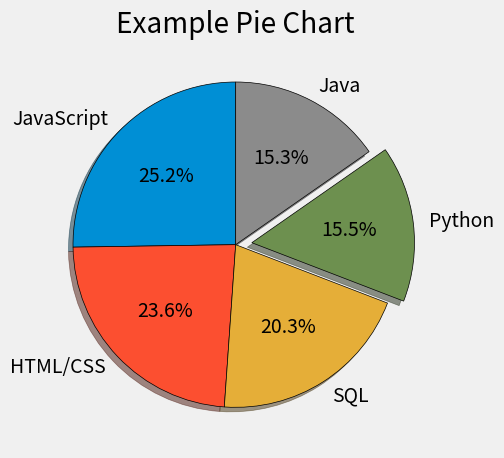

The script that saved this image:
from matplotlib import pyplot as plt

plt.style.use("fivethirtyeight")

slices = [59219, 55466, 47544, 36443, 35917]
labels = ['JavaScript', 'HTML/CSS', 'SQL', 'Python', 'Java']
explode = [0, 0, 0, 0.1, 0]

plt.pie(slices, labels=labels, explode=explode, shadow=True,
        startangle=90, autopct='%1.1f%%',
        wedgeprops={'edgecolor': 'black'})

plt.title("Example Pie Chart")
plt.tight_layout()
plt.show()
